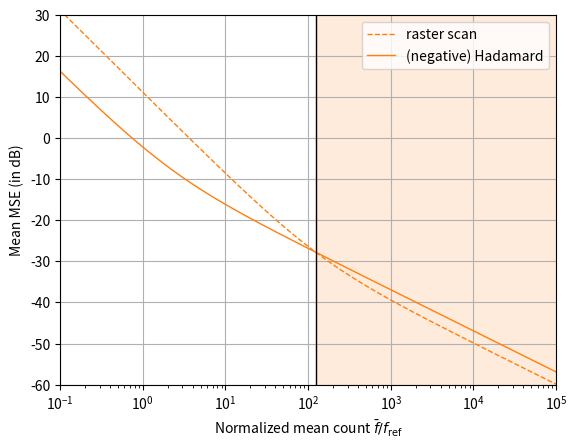

The script that saved this image: (Note: this script raises an exception after producing the figure.)
#%% mean squared error
def mse_raster(f_n, sigma, dt, gamma):
    return f_n / dt + sigma**2 / (gamma*dt)**2
    #return 1 / (sigma**2/(gamma*dt)**2) * ( f_n * gamma**2 * dt / (sigma**2) + 1)
    
    
def mse_hadam_split(N, f_mean, sigma, dt, gamma=1.0):
    return f_mean / dt + (2/N) * sigma**2 / (gamma*dt)**2


def mse_smatrix(N, f_mean, sigma, dt, gamma=1.0):
    return 2 * f_mean/dt + 4 / N * sigma**2 / (gamma*dt)**2
    # fref =  sigma**2 / gamma**2 / t
    # 2/t*(N*f_mean + 2*M *fref]


#%%
import numpy as np
import matplotlib.pyplot as plt
from pathlib import Path

tot   = 1        # total acquisition time in s
alpha = 1e7      # intensity in photons/pixel/s or None 
sigma = 17.0     # gaussian std
gamma = 1.41         # 
N_list = [1024,2048,4096]


save_tag = False
lw = 1 # line width
fig_folder = Path('figures/presentation/')
ext = '.png'

# raster scan
mm = -2
MM = 10
step = 0.01
f_plot = 10**np.arange(mm,MM + step, step)


prop_cycle = plt.rcParams['axes.prop_cycle']
colors = prop_cycle.by_key()['color']

#%% Normalized MSE
import numpy as np
import matplotlib.pyplot as plt

save_tag = True

tot   = 1        # total acquisition time in s
alpha = 1e7      # intensity in photons/pixel/s or None 
sigma = 50.0     # gaussian std
gamma = 1.41         # 
N_list = [128]


plt.figure()

# raster scan
for N in N_list:
    
    dt_rs = tot / N
    fref = sigma**2 / gamma**2 / tot
    
    # hadam split
    mse_rs = mse_raster(f_plot, sigma, dt_rs, gamma)
    mse_dB = 10*np.log10(mse_rs) - 20*np.log10(f_plot)
    plt.semilogx(f_plot/fref, mse_dB, 
                 label='raster scan', color=colors[1], linestyle='--', linewidth=lw)

    
# S-matrix
prop_cycle = plt.rcParams['axes.prop_cycle']
colors = prop_cycle.by_key()['color']
ii=0

for N in N_list:
    
    dt_sm = tot / (N)
    fref = sigma**2 / gamma**2 / tot
    
    # hadam split    
    mse_hs = mse_smatrix(N, f_plot, sigma, dt_sm, gamma)
    mse_dB = 10*np.log10(mse_hs) - 20*np.log10(f_plot)
    plt.semilogx(f_plot/fref, mse_dB, label='(negative) Hadamard', color=colors[1], linewidth=lw)
    
    ii = ii +1

    
plt.xlabel(r'Normalized mean count $\bar{f} / f_{\rm ref}$')
plt.ylabel('Mean MSE (in dB)')
plt.legend(loc='upper right')
plt.grid(True)

# vertical lines
#plt.axvline(x=4, color='k', linestyle='--')
ax = plt.gca()
prop_cycle = plt.rcParams['axes.prop_cycle']
colors = prop_cycle.by_key()['color']

ii=0
for N in N_list:
    plt.axvline(x=N-4, color='k', linewidth=lw)
    ii = ii +1


# limits
# plt.xlim([1e-1,1e5])
# plt.ylim([-55,15])
plt.xlim([1e-1,1e5])
plt.ylim([-60,30])

# fill
plt.fill_between((f_plot/fref), 0, 1, where=f_plot/fref >= N-4, 
                 alpha=.15, color = colors[1], transform=ax.get_xaxis_transform())



# save
if save_tag:
    plt.rcParams['text.usetex'] = True
    plt.rcParams['lines.linewidth'] = 0.5
    plt.rcParams['font.size'] = 14
    plt.savefig(fig_folder/('figure_2'+ext), transparent=True, dpi=300)
